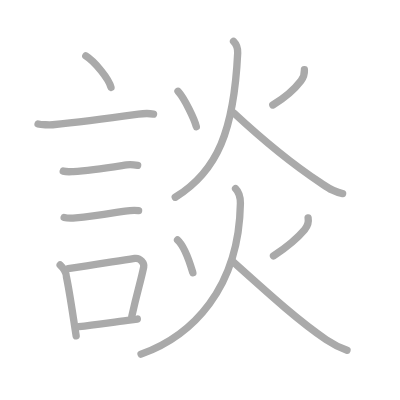
t = 0.00 s
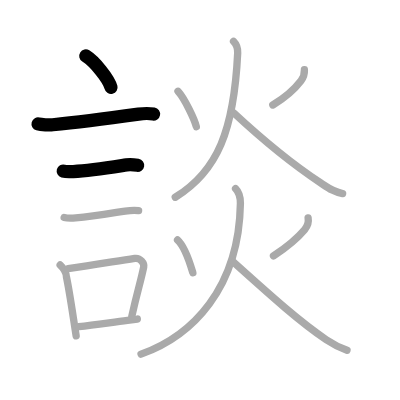
t = 3.00 s
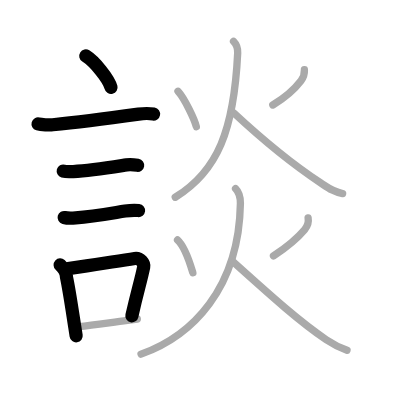
t = 6.00 s
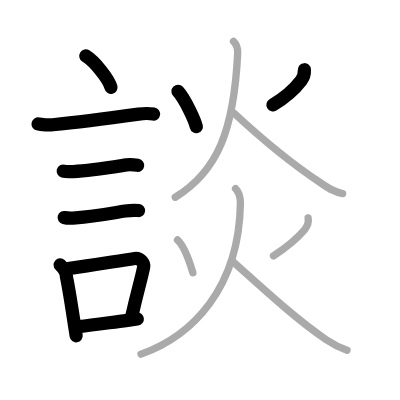
t = 9.00 s
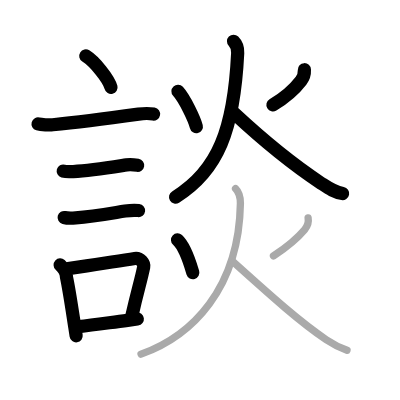
t = 12.00 s
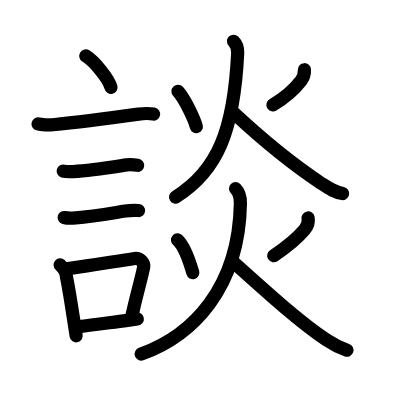
t = 15.00 s

The animated SVG that drew these frames (rendered in a browser with its animation timeline set to each time). Animation: 15 SMIL elements (animate=15); one cycle of 15.00 s.

<?xml version="1.0" standalone="no"?>
<!DOCTYPE svg PUBLIC "-//W3C//DTD SVG 1.1//EN"   "http://www.w3.org/Graphics/SVG/1.1/DTD/svg11.dtd">
<svg width="400px" height="400px"  version="1.1" xmlns="http://www.w3.org/2000/svg">
  <defs>
    <marker id="Triangle" viewBox="0 0 10 10" refX="0" refY="5" markerUnits="strokeWidth" markerWidth="3" style="stroke-opacity:0%;fill:#aaaaaa;" markerHeight="2" orient="auto">
      <path d="M 0 0 L 10 5 L 0 10 z" />
    </marker>
    
    <marker id="Arrow" viewBox="0 0 10 10" refX="5" refY="5" markerUnits="strokeWidth" markerWidth="1.8" style="stroke-opacity:0%;fill:#770000;" markerHeight="2" orient="auto">
      <path d="M 0 4 L 6 4 L 4 1 L 10 5 L 4 9 L 6 6 L 0 6 z" />
        <circle cx="5" cy="5" r="5" />
      </marker>
    
    <marker id="TriangleRed" viewBox="0 0 10 10" refX="0" refY="5" markerUnits="strokeWidth" markerWidth="3" style="stroke-opacity:0%;fill:#CC0000;" markerHeight="2" orient="auto">
      <path d="M 0 0 L 10 5 L 0 10 z" />
    </marker>
    
    <marker id="ArrowRed" viewBox="0 0 10 10" refX="5" refY="5" markerUnits="strokeWidth" markerWidth="1.8" style="stroke-opacity:0%;fill:#CC0000;" markerHeight="2" orient="auto">
      <path d="M 0 4 L 6 4 L 4 1 L 10 5 L 4 9 L 6 6 L 0 6 z" />
        <circle cx="5" cy="5" r="5" />
      </marker>
    
  </defs>
  
  <path style="fill:#ffffff; fill-opacity:100%; fill-rule:evenodd; stroke-width:0;" d="M 0 0 L 400px 0 L 400px 400px L 0 400px L 0 0" />

  <g transform="scale(3.6697247706422 3.6697247706422)">
<path style="fill:none; fill-opacity:0%; fill-rule:evenodd; stroke:#aaaaaa; stroke-opacity:100%; stroke-width: 1.5pt; stroke-linejoin:round; stroke-linecap:round;" d="M23.38 15.25c2.43 1.52 6.27 6.23 6.87 8.58"></path>
<path style="fill:none; fill-opacity:0%; fill-rule:evenodd; stroke:#aaaaaa; stroke-opacity:100%; stroke-width: 1.5pt; stroke-linejoin:round; stroke-linecap:round;" d="M10.37 33.77c0.82 0.23 3.19 0.32 4 0.23c7.62-0.75 17.75-2.12 23.37-2.9c1.35-0.19 3.42-0.14 4.1-0.02"></path>
<path style="fill:none; fill-opacity:0%; fill-rule:evenodd; stroke:#aaaaaa; stroke-opacity:100%; stroke-width: 1.5pt; stroke-linejoin:round; stroke-linecap:round;" d="M17.23 46.63c0.89 0.25 1.75 0.17 2.72 0.12c4.79-0.25 9.29-1 14.54-1.82c0.96-0.15 2.66 0.06 3.02 0.12"></path>
<path style="fill:none; fill-opacity:0%; fill-rule:evenodd; stroke:#aaaaaa; stroke-opacity:100%; stroke-width: 1.5pt; stroke-linejoin:round; stroke-linecap:round;" d="M17.48 59.27c0.87 0.23 2.01 0.21 3.14 0.12c4.75-0.39 8.88-1.14 13.49-1.87c0.91-0.14 2.49-0.28 3.66-0.14"></path>
<path style="fill:none; fill-opacity:0%; fill-rule:evenodd; stroke:#aaaaaa; stroke-opacity:100%; stroke-width: 1.5pt; stroke-linejoin:round; stroke-linecap:round;" d="M16.39 72.2c0.8 0.74 1.71 2.17 1.72 3.28c0.79 3.77 1.52 8.81 2.27 13.65c0.12 0.8 0.25 1.59 0.37 2.38"></path>
<path style="fill:none; fill-opacity:0%; fill-rule:evenodd; stroke:#aaaaaa; stroke-opacity:100%; stroke-width: 1.5pt; stroke-linejoin:round; stroke-linecap:round;" d="M18.56 73.19c6.44-0.9 12.23-1.87 18.17-2.77c1.49-0.22 2.64 1.3 2.43 2.33c-0.89 4.29-1.66 6.28-3.24 13.42"></path>
<path style="fill:none; fill-opacity:0%; fill-rule:evenodd; stroke:#aaaaaa; stroke-opacity:100%; stroke-width: 1.5pt; stroke-linejoin:round; stroke-linecap:round;" d="M21.47 89.02c4.13-0.47 8.07-1.05 13.28-1.73c0.85-0.11 1.74-0.23 2.67-0.35"></path>
<path style="fill:none; fill-opacity:0%; fill-rule:evenodd; stroke:#aaaaaa; stroke-opacity:100%; stroke-width: 1.5pt; stroke-linejoin:round; stroke-linecap:round;" d="M48.5 24.88c1.83 2 4.5 7.65 5 9.64"></path>
<path style="fill:none; fill-opacity:0%; fill-rule:evenodd; stroke:#aaaaaa; stroke-opacity:100%; stroke-width: 1.5pt; stroke-linejoin:round; stroke-linecap:round;" d="M82.95 19c0.05 1-0.34 2.23-0.92 2.99c-1.91 2.51-4.78 4.85-7.69 6.62"></path>
<path style="fill:none; fill-opacity:0%; fill-rule:evenodd; stroke:#aaaaaa; stroke-opacity:100%; stroke-width: 1.5pt; stroke-linejoin:round; stroke-linecap:round;" d="M63.64 11.25c0.93 0.93 1.16 2.49 1.13 3.19c-1.01 20.93-5.39 32.18-17.01 39.31"></path>
<path style="fill:none; fill-opacity:0%; fill-rule:evenodd; stroke:#aaaaaa; stroke-opacity:100%; stroke-width: 1.5pt; stroke-linejoin:round; stroke-linecap:round;" d="M63.76 30.83C71.66 38.17 81 45.61 87.28 49.77c2.16 1.43 3.54 2.51 6.09 2.98"></path>
<path style="fill:none; fill-opacity:0%; fill-rule:evenodd; stroke:#aaaaaa; stroke-opacity:100%; stroke-width: 1.5pt; stroke-linejoin:round; stroke-linecap:round;" d="M48.38 65.38c2.2 2 3.57 6.95 4.17 8.95"></path>
<path style="fill:none; fill-opacity:0%; fill-rule:evenodd; stroke:#aaaaaa; stroke-opacity:100%; stroke-width: 1.5pt; stroke-linejoin:round; stroke-linecap:round;" d="M83.96 59.4c0.17 0.97-0.19 2.27-0.93 3.14c-1.53 1.83-4.78 4.7-8.5 7.18"></path>
<path style="fill:none; fill-opacity:0%; fill-rule:evenodd; stroke:#aaaaaa; stroke-opacity:100%; stroke-width: 1.5pt; stroke-linejoin:round; stroke-linecap:round;" d="M64.19 51.38c0.97 0.97 1.34 2.75 1.32 4.06C65.12 78.62 52.38 91.5 38.43 96.5"></path>
<path style="fill:none; fill-opacity:0%; fill-rule:evenodd; stroke:#aaaaaa; stroke-opacity:100%; stroke-width: 1.5pt; stroke-linejoin:round; stroke-linecap:round;" d="M63.64 71.46c10.74 9.66 18.11 16.29 25.27 21.11c1.95 1.31 3.71 2.18 5.65 2.86"></path>

<path style="fill:none; fill-opacity:0%; fill-rule:evenodd; stroke:#000000; stroke-opacity:100%; stroke-width: 2.7pt; stroke-linejoin:round; stroke-linecap:round;" d="M23.38 15.25c2.43 1.52 6.27 6.23 6.87 8.58" pathLength="100" stroke-dashoffset="100" stroke-dasharray="100 105"><animate id="dashAnim1" attributeName="stroke-dashoffset" from="100" to="0" dur="1s" calcMode="linear" fill="freeze"/></path>
<path style="fill:none; fill-opacity:0%; fill-rule:evenodd; stroke:#000000; stroke-opacity:100%; stroke-width: 2.7pt; stroke-linejoin:round; stroke-linecap:round;" d="M10.37 33.77c0.82 0.23 3.19 0.32 4 0.23c7.62-0.75 17.75-2.12 23.37-2.9c1.35-0.19 3.42-0.14 4.1-0.02" pathLength="100" stroke-dashoffset="100" stroke-dasharray="100 105"><animate id="dashAnim2" attributeName="stroke-dashoffset" from="100" to="0" dur="1s" calcMode="linear" begin="dashAnim1.end" fill="freeze"/></path>
<path style="fill:none; fill-opacity:0%; fill-rule:evenodd; stroke:#000000; stroke-opacity:100%; stroke-width: 2.7pt; stroke-linejoin:round; stroke-linecap:round;" d="M17.23 46.63c0.89 0.25 1.75 0.17 2.72 0.12c4.79-0.25 9.29-1 14.54-1.82c0.96-0.15 2.66 0.06 3.02 0.12" pathLength="100" stroke-dashoffset="100" stroke-dasharray="100 105"><animate id="dashAnim3" attributeName="stroke-dashoffset" from="100" to="0" dur="1s" calcMode="linear" begin="dashAnim2.end" fill="freeze"/></path>
<path style="fill:none; fill-opacity:0%; fill-rule:evenodd; stroke:#000000; stroke-opacity:100%; stroke-width: 2.7pt; stroke-linejoin:round; stroke-linecap:round;" d="M17.48 59.27c0.87 0.23 2.01 0.21 3.14 0.12c4.75-0.39 8.88-1.14 13.49-1.87c0.91-0.14 2.49-0.28 3.66-0.14" pathLength="100" stroke-dashoffset="100" stroke-dasharray="100 105"><animate id="dashAnim4" attributeName="stroke-dashoffset" from="100" to="0" dur="1s" calcMode="linear" begin="dashAnim3.end" fill="freeze"/></path>
<path style="fill:none; fill-opacity:0%; fill-rule:evenodd; stroke:#000000; stroke-opacity:100%; stroke-width: 2.7pt; stroke-linejoin:round; stroke-linecap:round;" d="M16.39 72.2c0.8 0.74 1.71 2.17 1.72 3.28c0.79 3.77 1.52 8.81 2.27 13.65c0.12 0.8 0.25 1.59 0.37 2.38" pathLength="100" stroke-dashoffset="100" stroke-dasharray="100 105"><animate id="dashAnim5" attributeName="stroke-dashoffset" from="100" to="0" dur="1s" calcMode="linear" begin="dashAnim4.end" fill="freeze"/></path>
<path style="fill:none; fill-opacity:0%; fill-rule:evenodd; stroke:#000000; stroke-opacity:100%; stroke-width: 2.7pt; stroke-linejoin:round; stroke-linecap:round;" d="M18.56 73.19c6.44-0.9 12.23-1.87 18.17-2.77c1.49-0.22 2.64 1.3 2.43 2.33c-0.89 4.29-1.66 6.28-3.24 13.42" pathLength="100" stroke-dashoffset="100" stroke-dasharray="100 105"><animate id="dashAnim6" attributeName="stroke-dashoffset" from="100" to="0" dur="1s" calcMode="linear" begin="dashAnim5.end" fill="freeze"/></path>
<path style="fill:none; fill-opacity:0%; fill-rule:evenodd; stroke:#000000; stroke-opacity:100%; stroke-width: 2.7pt; stroke-linejoin:round; stroke-linecap:round;" d="M21.47 89.02c4.13-0.47 8.07-1.05 13.28-1.73c0.85-0.11 1.74-0.23 2.67-0.35" pathLength="100" stroke-dashoffset="100" stroke-dasharray="100 105"><animate id="dashAnim7" attributeName="stroke-dashoffset" from="100" to="0" dur="1s" calcMode="linear" begin="dashAnim6.end" fill="freeze"/></path>
<path style="fill:none; fill-opacity:0%; fill-rule:evenodd; stroke:#000000; stroke-opacity:100%; stroke-width: 2.7pt; stroke-linejoin:round; stroke-linecap:round;" d="M48.5 24.88c1.83 2 4.5 7.65 5 9.64" pathLength="100" stroke-dashoffset="100" stroke-dasharray="100 105"><animate id="dashAnim8" attributeName="stroke-dashoffset" from="100" to="0" dur="1s" calcMode="linear" begin="dashAnim7.end" fill="freeze"/></path>
<path style="fill:none; fill-opacity:0%; fill-rule:evenodd; stroke:#000000; stroke-opacity:100%; stroke-width: 2.7pt; stroke-linejoin:round; stroke-linecap:round;" d="M82.95 19c0.05 1-0.34 2.23-0.92 2.99c-1.91 2.51-4.78 4.85-7.69 6.62" pathLength="100" stroke-dashoffset="100" stroke-dasharray="100 105"><animate id="dashAnim9" attributeName="stroke-dashoffset" from="100" to="0" dur="1s" calcMode="linear" begin="dashAnim8.end" fill="freeze"/></path>
<path style="fill:none; fill-opacity:0%; fill-rule:evenodd; stroke:#000000; stroke-opacity:100%; stroke-width: 2.7pt; stroke-linejoin:round; stroke-linecap:round;" d="M63.64 11.25c0.93 0.93 1.16 2.49 1.13 3.19c-1.01 20.93-5.39 32.18-17.01 39.31" pathLength="100" stroke-dashoffset="100" stroke-dasharray="100 105"><animate id="dashAnim10" attributeName="stroke-dashoffset" from="100" to="0" dur="1s" calcMode="linear" begin="dashAnim9.end" fill="freeze"/></path>
<path style="fill:none; fill-opacity:0%; fill-rule:evenodd; stroke:#000000; stroke-opacity:100%; stroke-width: 2.7pt; stroke-linejoin:round; stroke-linecap:round;" d="M63.76 30.83C71.66 38.17 81 45.61 87.28 49.77c2.16 1.43 3.54 2.51 6.09 2.98" pathLength="100" stroke-dashoffset="100" stroke-dasharray="100 105"><animate id="dashAnim11" attributeName="stroke-dashoffset" from="100" to="0" dur="1s" calcMode="linear" begin="dashAnim10.end" fill="freeze"/></path>
<path style="fill:none; fill-opacity:0%; fill-rule:evenodd; stroke:#000000; stroke-opacity:100%; stroke-width: 2.7pt; stroke-linejoin:round; stroke-linecap:round;" d="M48.38 65.38c2.2 2 3.57 6.95 4.17 8.95" pathLength="100" stroke-dashoffset="100" stroke-dasharray="100 105"><animate id="dashAnim12" attributeName="stroke-dashoffset" from="100" to="0" dur="1s" calcMode="linear" begin="dashAnim11.end" fill="freeze"/></path>
<path style="fill:none; fill-opacity:0%; fill-rule:evenodd; stroke:#000000; stroke-opacity:100%; stroke-width: 2.7pt; stroke-linejoin:round; stroke-linecap:round;" d="M83.96 59.4c0.17 0.97-0.19 2.27-0.93 3.14c-1.53 1.83-4.78 4.7-8.5 7.18" pathLength="100" stroke-dashoffset="100" stroke-dasharray="100 105"><animate id="dashAnim13" attributeName="stroke-dashoffset" from="100" to="0" dur="1s" calcMode="linear" begin="dashAnim12.end" fill="freeze"/></path>
<path style="fill:none; fill-opacity:0%; fill-rule:evenodd; stroke:#000000; stroke-opacity:100%; stroke-width: 2.7pt; stroke-linejoin:round; stroke-linecap:round;" d="M64.19 51.38c0.97 0.97 1.34 2.75 1.32 4.06C65.12 78.62 52.38 91.5 38.43 96.5" pathLength="100" stroke-dashoffset="100" stroke-dasharray="100 105"><animate id="dashAnim14" attributeName="stroke-dashoffset" from="100" to="0" dur="1s" calcMode="linear" begin="dashAnim13.end" fill="freeze"/></path>
<path style="fill:none; fill-opacity:0%; fill-rule:evenodd; stroke:#000000; stroke-opacity:100%; stroke-width: 2.7pt; stroke-linejoin:round; stroke-linecap:round;" d="M63.64 71.46c10.74 9.66 18.11 16.29 25.27 21.11c1.95 1.31 3.71 2.18 5.65 2.86" pathLength="100" stroke-dashoffset="100" stroke-dasharray="100 105"><animate id="dashAnim15" attributeName="stroke-dashoffset" from="100" to="0" dur="1s" calcMode="linear" begin="dashAnim14.end" fill="freeze"/></path>

</g>

</svg>  
          
